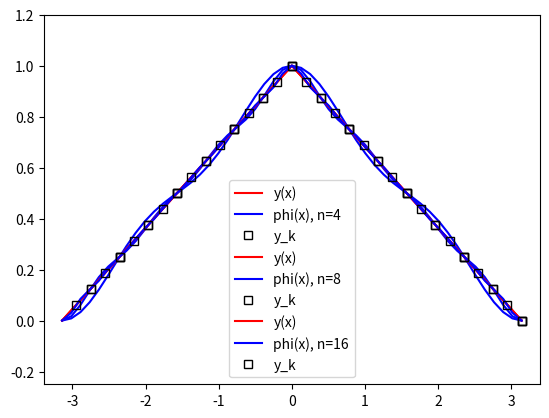

Reproduce this figure in Python.
from math import pi, cos, sin, exp
import matplotlib.pyplot as plt


T = 2 * pi
def func(x):
    if -pi <= x <= 0:
        return (x / pi) + 1
    elif 0 < x: # <= pi
        return (-x / pi) + 1

# пример
# T = 4
# def func(x):
#     if -2 <= x <= -1:
#         return 1 / x
#     elif -1 < x <= 0:
#         return x**2
#     elif 0 < x <= 2:
#         return exp(-x)

OMEGA = 2*pi / T

def get_h(n):
    return T / (2*n)

def sample(n):
    points = {}
    h = get_h(n)
    for k in range(-n+1, n+1):
        x_k = (-T/2) + (h * (k+n))
        points[k] = (x_k, func(x_k))

    return points

def a(l, n, points):
    sum = 0.
    h = get_h(n)
    for k in range(-n+1, n+1):
        y_k = points[k][1]
        sum += y_k * cos(l * OMEGA * k * h)
    return (h/T) * sum

def b(l, n, points):
    sum = 0.
    h = get_h(n)
    for k in range(-n+1, n+1):
        y_k = points[k][1]
        sum += y_k * sin(l * OMEGA * k * h)
    return (h/T) * sum

def alpha(l, n, points):
    if l == 0 or l == n:
        return a(l, n, points)
    return 2 * a(l, n, points)

def beta(l, n, points):
    if l == 0 or l == n:
        return 0
    return 2 * b(l, n, points)

def phi(n, points, x):
    sum = 0.
    for l in range(1, n+1):
        sum += \
            alpha(l, n, points) * cos(l * OMEGA * x) + \
            beta(l, n, points) * sin(l * OMEGA * x)
    return alpha(0, n, points) + sum

X_DIGITS = 3

def print_header(cols, min_col_size):
    header_template = ' | '.join(
        [f'{{:>{max(min_col_size, len(c))}}}' for c in cols]
    )
    print(header_template.format(
        *cols
    ))

def print_row(cols, row, min_col_size, digits=None):
    row_template = ' | '.join(
        [f'{{:>{max(min_col_size, len(c))}.{{digits}}f}}' for c in cols]
    )
    print(row_template.format(
        *row,
        digits=digits if digits else X_DIGITS,
    ))

nodes_cols = [
    'x_k',
    'y_k'
]
for n in [4, 8, 16]:
    points = sample(n)
    print(f'n = {n}')
    print_header(nodes_cols, min_col_size=8)
    for p in points.values():
        print_row(
            cols=nodes_cols,
            row=p,
            min_col_size=8,
        )
    print()


coefs_cols = [
    'alpha_l',
    'beta_l'
]
for n in [4, 8, 16]:
    points = sample(n)
    print(f'n = {n}, alpha_0 = {alpha(0, n, points):.3f}')
    col_size = 28
    print_header(coefs_cols, min_col_size=col_size)
    for l in range(1, n+1):
        print_row(
            cols=coefs_cols,
            row=[alpha(l, n, points), beta(l, n, points)],
            min_col_size=col_size,
            digits=25,
        )
    print()

tab_cols = [
    'x',
    'y(x)',
    'phi(x), n=4',
    'phi(x), n=8',
    'phi(x), n=16'
]
TAB_MIN_COL_SIZE = 8

print_header(tab_cols, TAB_MIN_COL_SIZE)

h = T / 50
for i in range(0, 51):
    x_i = (-T/2) + (h * i)
    print_row(
        cols=tab_cols,
        min_col_size=TAB_MIN_COL_SIZE,
        row=[
            x_i,
            func(x_i),
            phi(4, sample(4), x_i),
            phi(8, sample(8), x_i),
            phi(16, sample(16), x_i)
        ]
    )


for n in [4, 8, 16]:
    plt.ylim([-0.25, 1.2])
    plt.xlim([-0.25 + -T/2, T/2 + 0.25])
    x_values = [(-T/2) + ((T/50) *i) for i in range(0, 51)]
    plt.plot(x_values, [func(x) for x in x_values], color='red', label='y(x)')
    plt.plot(
        x_values,
        [phi(n, sample(n), x) for x in x_values],
        color='blue',
        label=f'phi(x), n={n}'
    )
    plt.plot(
        *zip(*sample(n).values()),
        ls='',
        marker='s',
        color='black',
        markerfacecolor='none',
        label='y_k'
    )
    plt.legend()
    plt.show()
